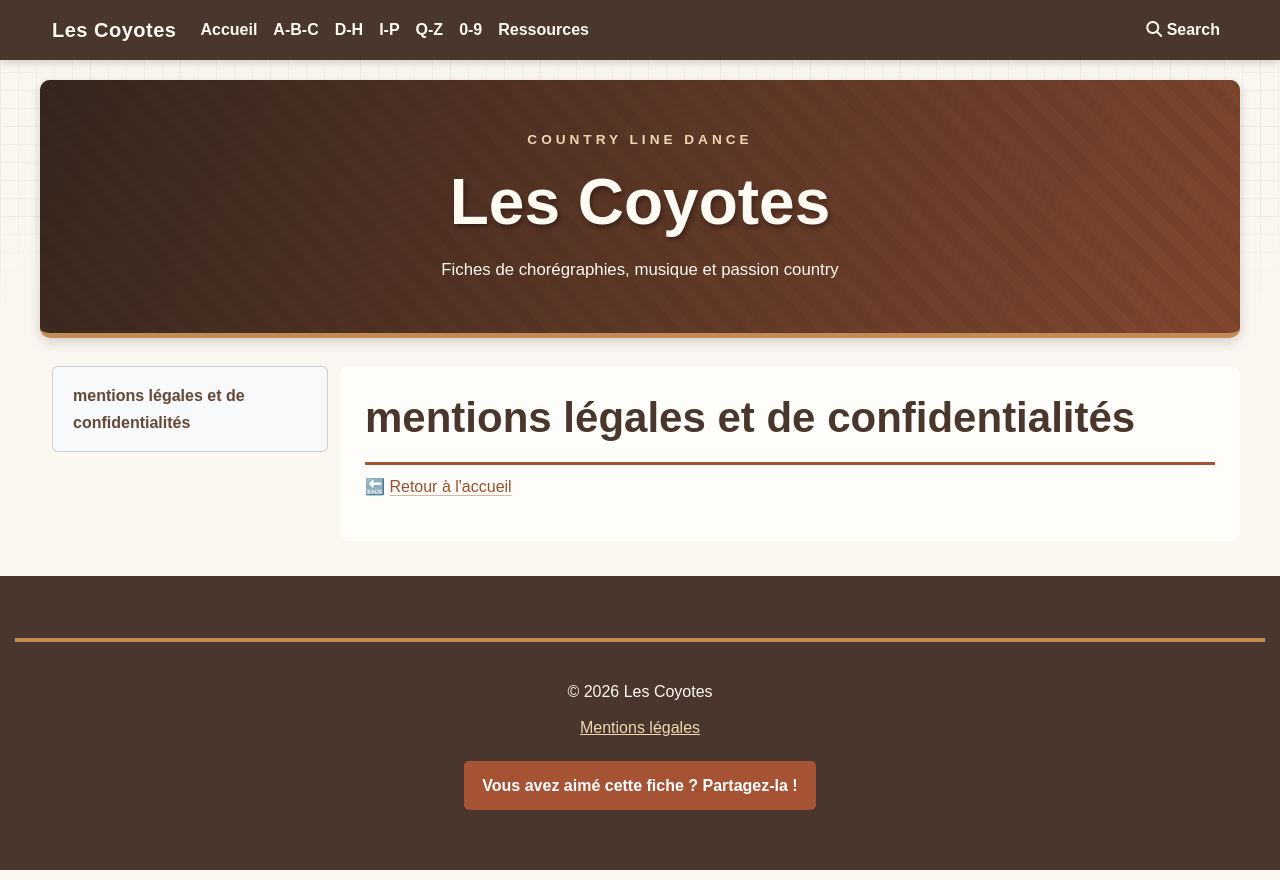

repository: JCB59110/les-coyotes · page: Mentions-legales.html · generator: mkdocs

# mentions légales et de confidentialités

🔙 [Retour à l'accueil](./index.md)
